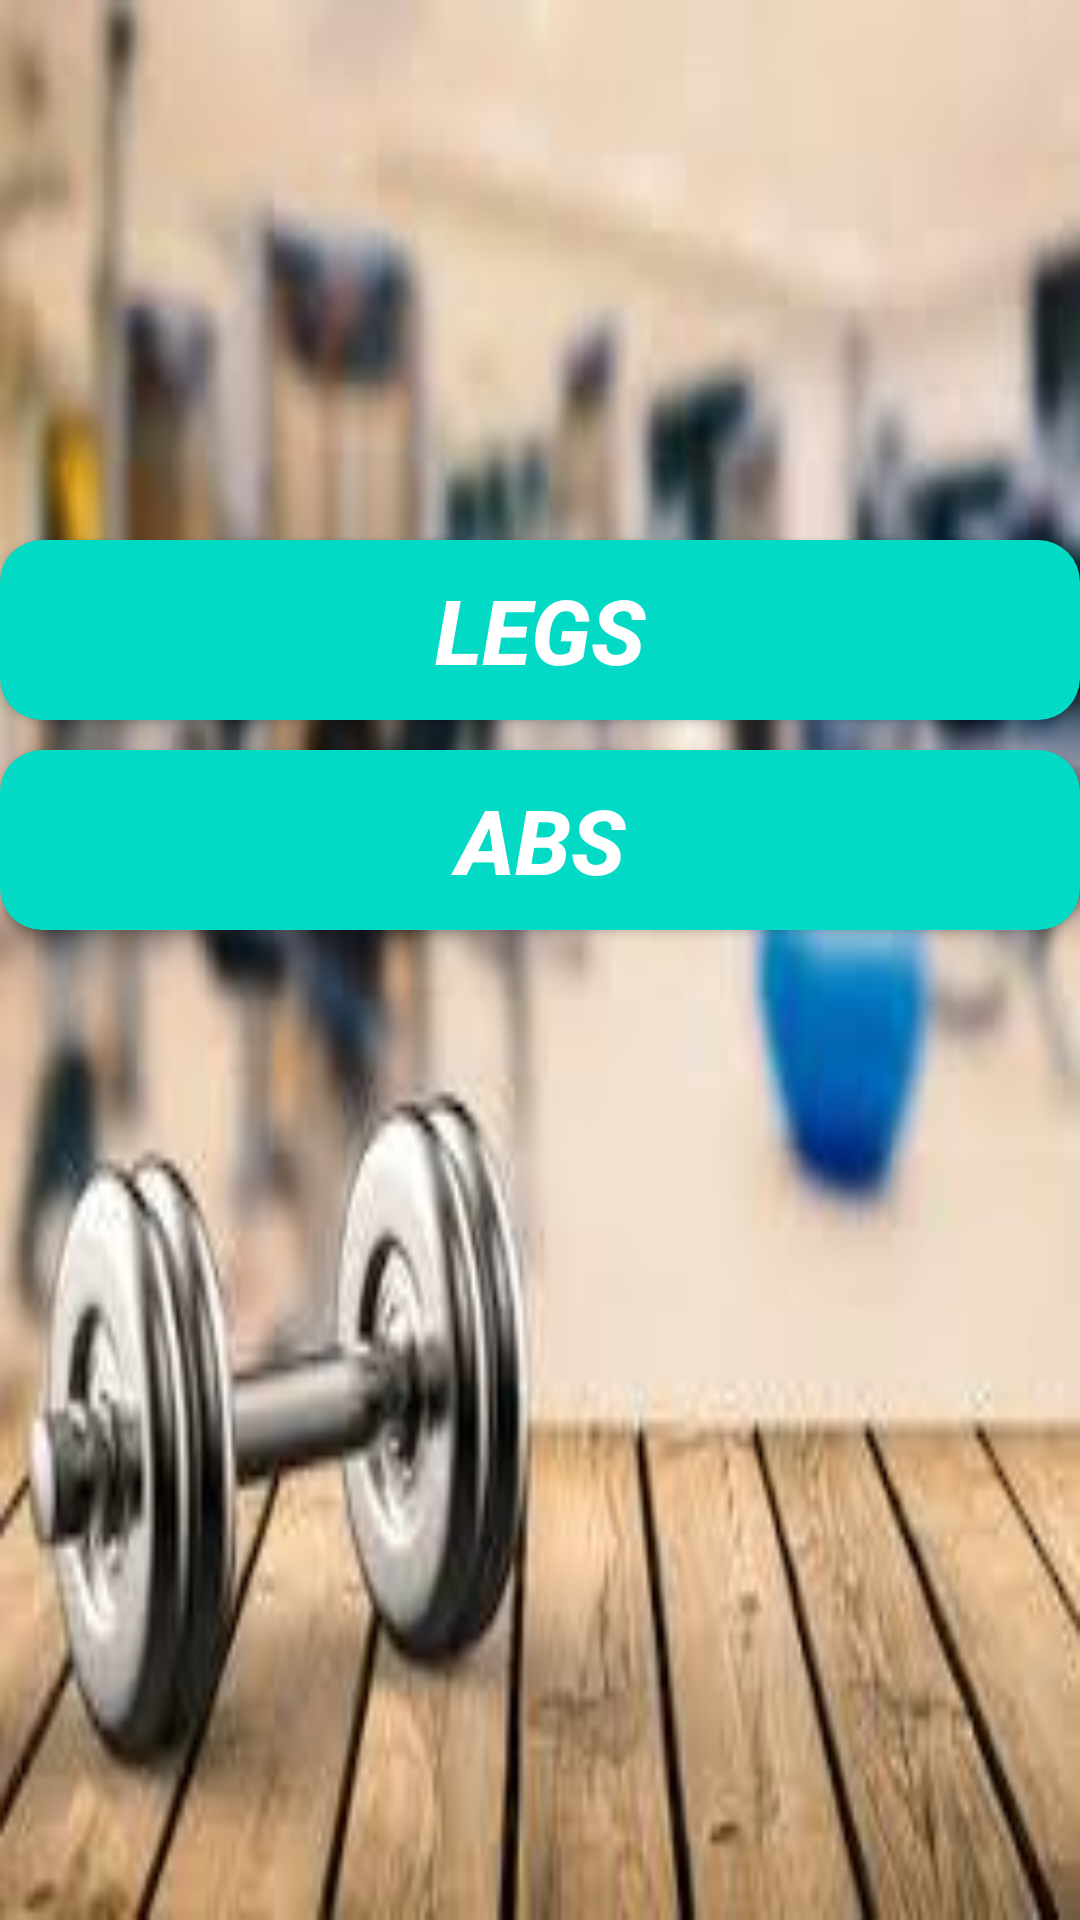

Android layout source for this screen:
<!-- AndroidManifest.xml: application theme AppTheme -->
<!-- res/layout/activity_wednesday.xml -->
<?xml version="1.0" encoding="utf-8"?>
<RelativeLayout xmlns:android="http://schemas.android.com/apk/res/android"
    xmlns:app="http://schemas.android.com/apk/res-auto"
    xmlns:tools="http://schemas.android.com/tools"
    android:layout_width="match_parent"
    android:layout_height="match_parent"
    tools:context=".wednesday"
    android:background="@drawable/bg21">

    <Button
        android:layout_width="370dp"
        android:layout_height="60dp"
        android:text="Legs"
        android:textSize="30sp"
        android:id="@+id/w1"
        android:padding="0dp"
        android:layout_marginTop="180dp"
        android:textStyle="bold|italic"
        android:background="@drawable/btshape"
        android:layout_centerHorizontal="true"
        android:textColor="@color/white"/>
    <Button
        android:layout_width="370dp"
        android:layout_height="60dp"
        android:text="Abs"
        android:textSize="30sp"
        android:id="@+id/w2"
        android:layout_below="@+id/w1"
        android:textStyle="bold|italic"
        android:layout_marginTop="10dp"
        android:background="@drawable/btshape"
        android:layout_centerHorizontal="true"
        android:textColor="@color/white"/>
</RelativeLayout>
<!-- resources referenced by this layout -->
<resources>
  <color name="white">#fff</color>
  <!-- drawable bg21: png bitmap (drawable, 128631 bytes) -->
  <!-- drawable btshape (drawable) -->
  <?xml version="1.0" encoding="utf-8"?>
  <shape xmlns:android="http://schemas.android.com/apk/res/android" android:shape="rectangle" >
      <corners
          android:radius="14dp"
          />
      <gradient
          android:angle="45"
          android:centerX="35%"
          android:centerColor="#03DAC5"
          android:startColor="#03DAC5"
          android:endColor="#03DAC5"
          android:type="linear"
          />
      <padding
          android:left="0dp"
          android:top="0dp"
          android:right="0dp"
          android:bottom="0dp"
          />
      <size
          android:width="270dp"
          android:height="60dp"
          />
      <stroke
          android:width="0dp"
          android:color="#6200EE"
          />
  </shape>
  <style name="AppTheme" parent="Theme.AppCompat.Light.DarkActionBar">
          
          <item name="colorPrimary">@color/skyblue</item>
          <item name="colorPrimaryDark">@color/white</item>
          <item name="colorAccent">@color/colorAccent</item>
      </style>
  <color name="skyblue">#5E88FC</color>
  <color name="colorAccent">#03DAC5</color>
</resources>
